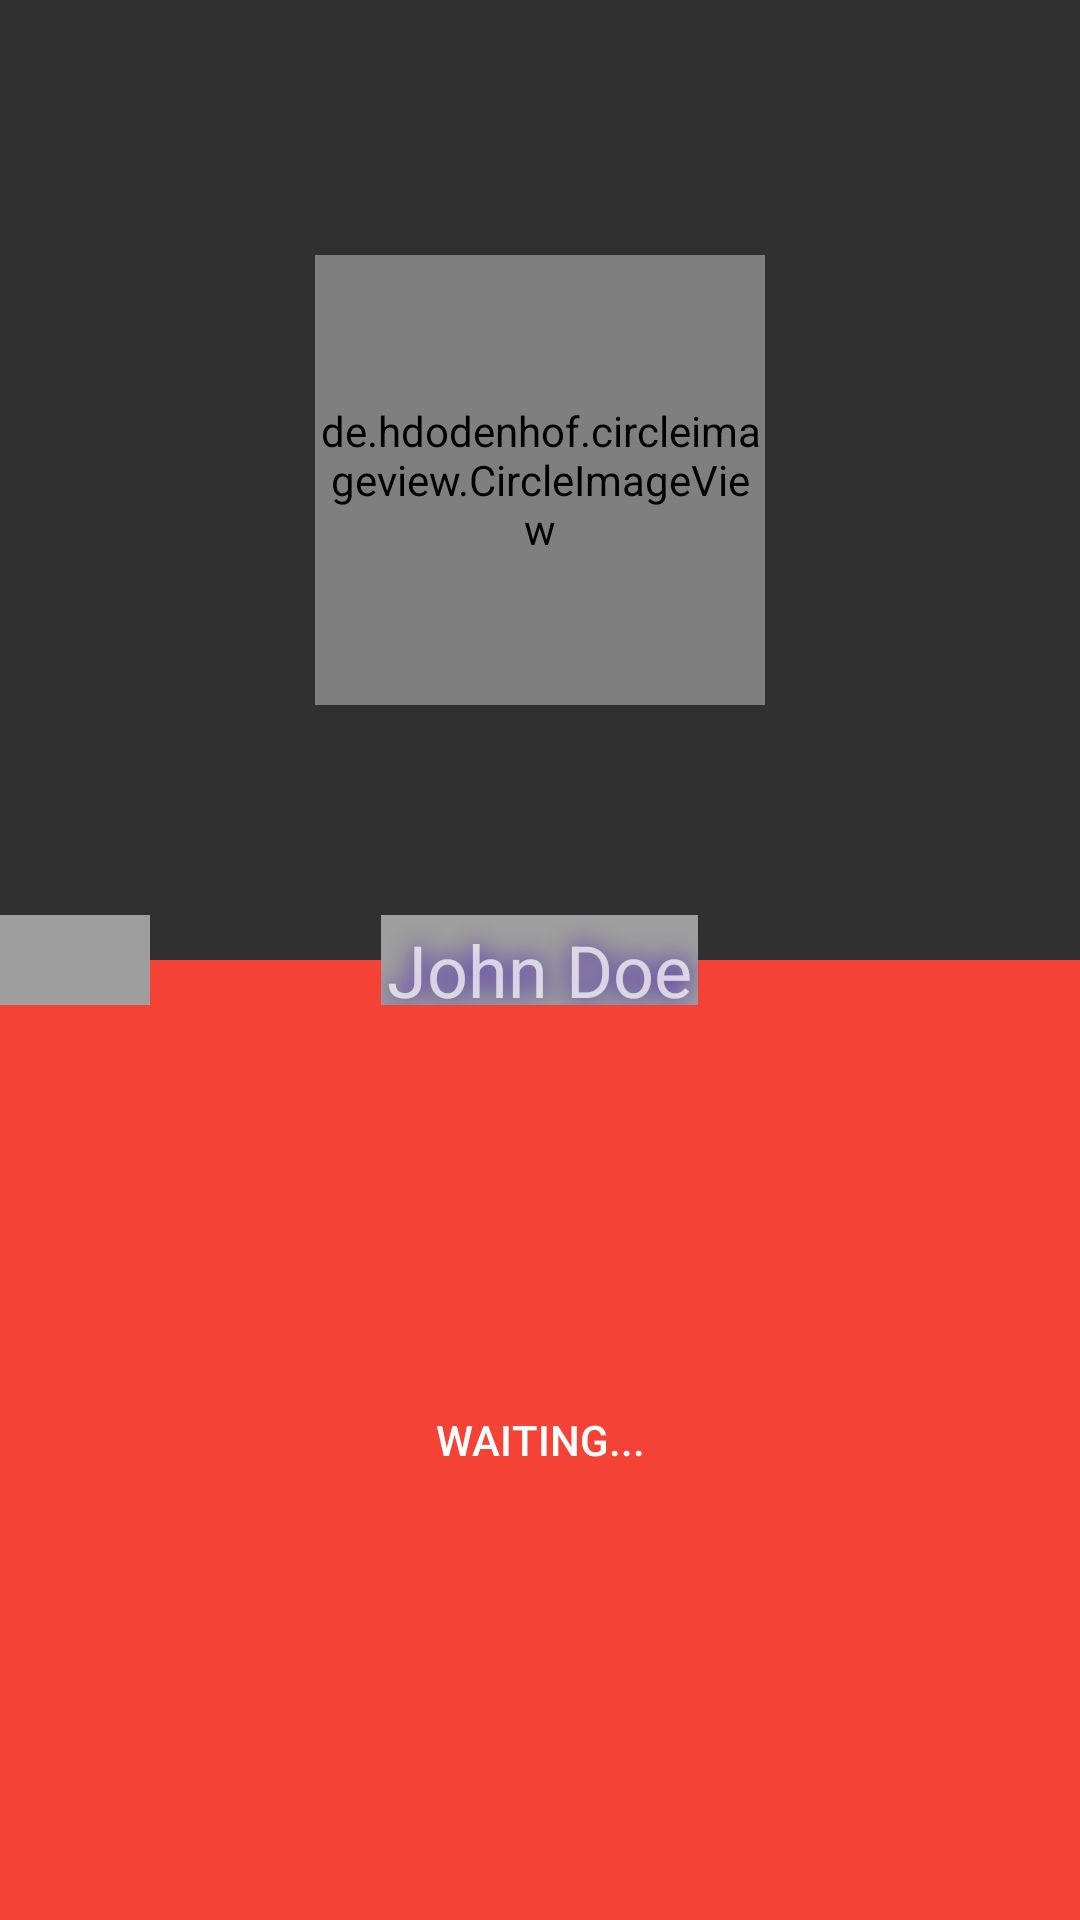

This screen was rendered from an Android layout file. Write that file and the resources it references.
<!-- AndroidManifest.xml: application theme AppTheme -->
<!-- res/layout/react_page_fragment.xml -->
<?xml version="1.0" encoding="utf-8"?>
<RelativeLayout xmlns:android="http://schemas.android.com/apk/res/android"
    android:layout_width="match_parent"
    android:layout_height="match_parent"
    android:orientation="vertical">
    <LinearLayout xmlns:android="http://schemas.android.com/apk/res/android"
        xmlns:app="http://schemas.android.com/apk/res-auto"
        android:orientation="vertical"
        android:layout_width="match_parent"
        android:layout_height="match_parent">
        <FrameLayout
            android:layout_weight="1"
            android:layout_width="match_parent"
            android:layout_height="0dp"
            >

            
            <ImageView
                android:id="@+id/bg_image"
                android:layout_width="match_parent"
                android:layout_height="match_parent"
                android:scaleType="centerCrop"
                android:contentDescription="@null"
                android:src="@drawable/bg_image" />

            
            <de.hdodenhof.circleimageview.CircleImageView
                android:id="@+id/user_profile_photo"
                android:layout_width="150dp"
                android:layout_height="150dp"
                android:elevation="500dp"
                app:civ_border_width="2dp"
                android:layout_gravity="center"
                app:civ_border_color="@color/colorAccent"
                android:src="@drawable/default_avatar" />
        </FrameLayout>
        <LinearLayout
            android:layout_weight="1"
            android:layout_width="match_parent"
            android:layout_height="0dp">
            <android.support.v7.widget.AppCompatButton
                android:id="@+id/match_button"
                android:layout_width="match_parent"
                android:layout_height="match_parent"
                android:text="@string/waiting"
                android:background="#F44336"/>
        </LinearLayout>
    </LinearLayout>
    <LinearLayout
        android:layout_width="wrap_content"
        android:layout_height="wrap_content"
        android:layout_centerHorizontal="true"
        android:layout_centerVertical="true"
        >
        <TextView
            android:id="@+id/user_name"
            android:layout_width="wrap_content"
            android:layout_height="30dp"
            android:text="@string/default_name"
            android:background="#9E9E9E"
            android:elevation="5dp"
            android:textSize="24sp"
            android:shadowRadius="20"
            android:padding="2dp"
            android:gravity="center"
            android:shadowColor="@color/colorPrimaryDark" />
    </LinearLayout>
    <LinearLayout
        android:layout_width="wrap_content"
        android:layout_height="wrap_content"
        android:layout_centerVertical="true">
        <TextView
            android:id="@+id/score"
            android:layout_width="50dp"
            android:layout_height="30dp"
            android:textAlignment="center"
            android:background="#9E9E9E"
            android:elevation="5dp"
            android:textSize="24sp"
            android:shadowRadius="20"
            android:padding="2dp"
            android:gravity="left"
            android:shadowColor="@color/colorPrimaryDark" />
    </LinearLayout>
</RelativeLayout>
<!-- resources referenced by this layout -->
<resources>
  <string name="default_name">John Doe</string>
  <string name="waiting">Waiting...</string>
  <style name="AppTheme" parent="Theme.AppCompat">
          
          <item name="colorPrimary">@color/colorPrimary</item>
          <item name="colorPrimaryDark">@color/colorPrimaryDark</item>
          <item name="colorAccent">@color/colorAccent</item>
      </style>
  <!-- not gathered from this repository: default colours our renderer supplied (Android Studio template values) -->
  <color name="colorPrimary">#FF6200EE</color>
  <color name="colorPrimaryDark">#FF3700B3</color>
  <color name="colorAccent">#FF03DAC5</color>
</resources>
